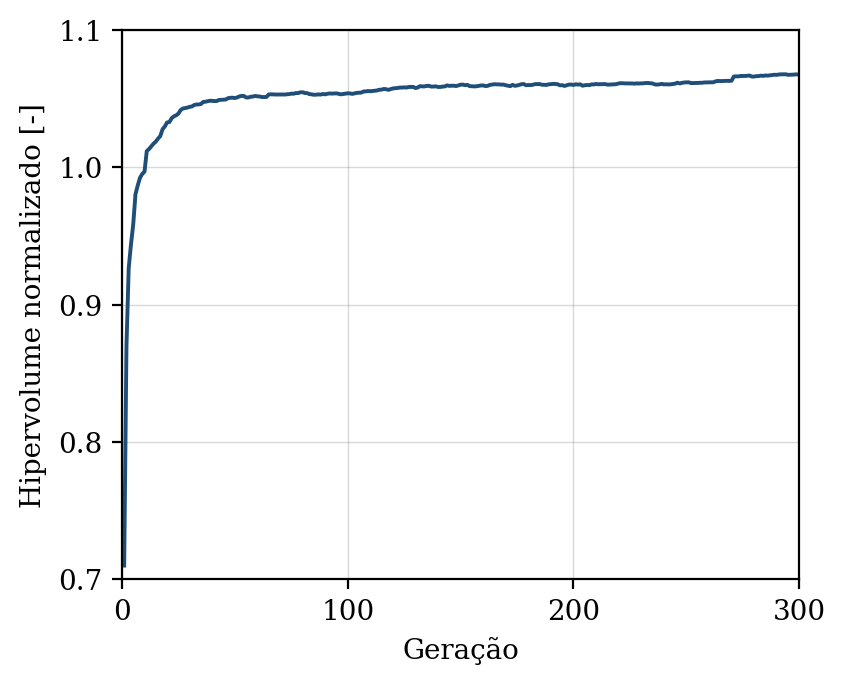

Values plotted in this chart, from the file beside it:
geracao, hipervolume, n_solucoes, n_avaliacoes
1, 0.71, 5, 50
2, 0.8694, 10, 100
3, 0.9266, 18, 150
4, 0.9438, 19, 200
5, 0.9584, 22, 250
6, 0.9804, 30, 300
7, 0.9868, 35, 350
8, 0.9924, 45, 400
9, 0.9952, 50, 450
10, 0.9968, 50, 500
11, 1.012, 50, 550
12, 1.013, 50, 600
13, 1.015, 50, 650
14, 1.017, 50, 700
15, 1.019, 50, 750
16, 1.021, 50, 800
17, 1.023, 50, 850
18, 1.028, 50, 900
19, 1.03, 50, 950
20, 1.033, 50, 1000
21, 1.033, 50, 1050
22, 1.036, 50, 1100
23, 1.037, 50, 1150
24, 1.038, 50, 1200
25, 1.039, 50, 1250
26, 1.042, 50, 1300
27, 1.043, 50, 1350
28, 1.043, 50, 1400
29, 1.043, 50, 1450
30, 1.044, 50, 1500
31, 1.044, 50, 1550
32, 1.045, 50, 1600
33, 1.046, 50, 1650
34, 1.046, 50, 1700
35, 1.046, 50, 1750
36, 1.048, 50, 1800
37, 1.048, 50, 1850
38, 1.048, 50, 1900
39, 1.049, 50, 1950
40, 1.048, 50, 2000
41, 1.048, 50, 2050
42, 1.048, 50, 2100
43, 1.049, 50, 2150
44, 1.049, 50, 2200
45, 1.049, 50, 2250
46, 1.049, 50, 2300
47, 1.05, 50, 2350
48, 1.051, 50, 2400
49, 1.051, 50, 2450
50, 1.05, 50, 2500
51, 1.051, 50, 2550
52, 1.052, 50, 2600
53, 1.052, 50, 2650
54, 1.052, 50, 2700
55, 1.051, 50, 2750
56, 1.051, 50, 2800
57, 1.051, 50, 2850
58, 1.052, 50, 2900
59, 1.052, 50, 2950
60, 1.052, 50, 3000
... 240 more rows
